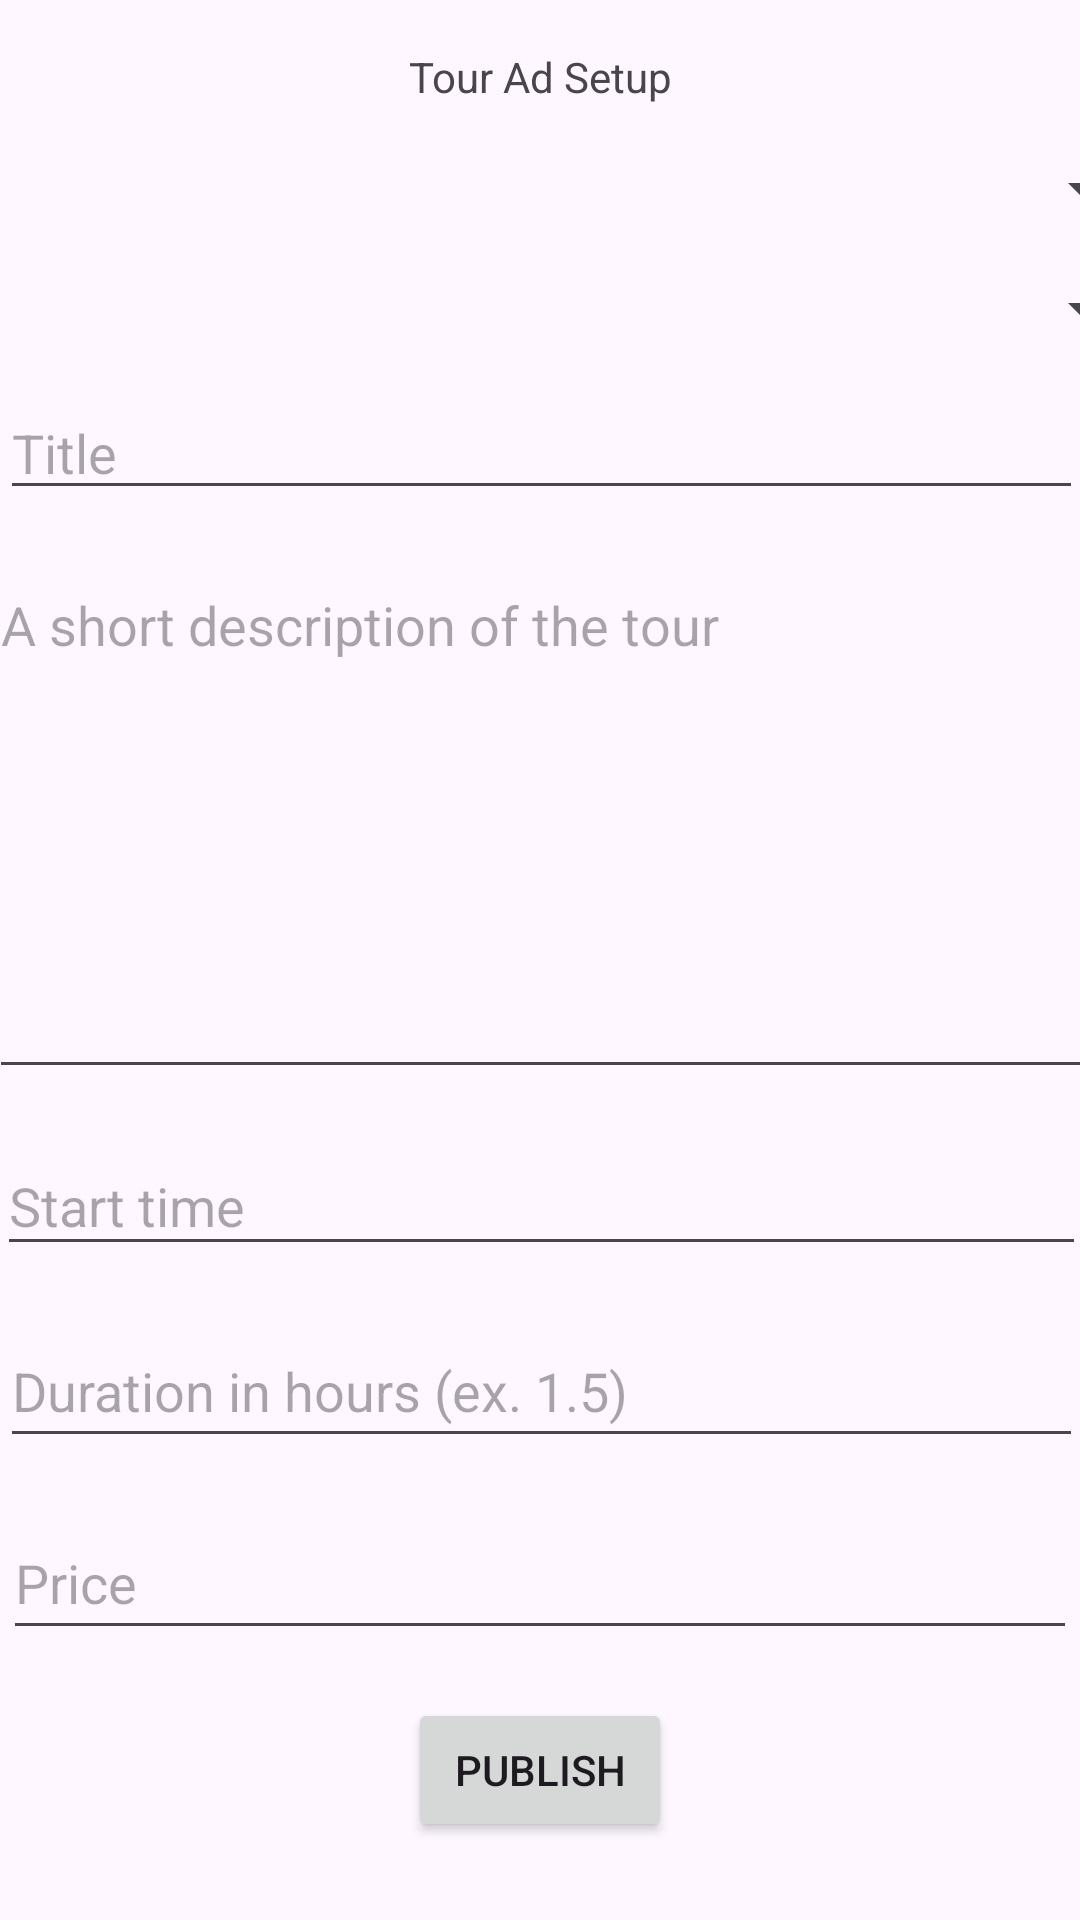

Layout XML and referenced resources for this Android screen:
<!-- AndroidManifest.xml: application theme Theme.TourGuideMegaphone -->
<!-- res/layout/activity_create_new_tour_session.xml -->
<?xml version="1.0" encoding="utf-8"?>
<androidx.constraintlayout.widget.ConstraintLayout xmlns:android="http://schemas.android.com/apk/res/android"
    xmlns:app="http://schemas.android.com/apk/res-auto"
    xmlns:tools="http://schemas.android.com/tools"
    android:id="@+id/main"
    android:layout_width="match_parent"
    android:layout_height="match_parent"
    tools:context=".CreateNewTourSessionActivity">

    <androidx.constraintlayout.widget.ConstraintLayout
        android:layout_width="match_parent"
        android:layout_height="match_parent"
        tools:layout_editor_absoluteX="0dp"
        tools:layout_editor_absoluteY="-16dp">

        <TextView
            android:id="@+id/cnts_tv_title"
            android:layout_width="wrap_content"
            android:layout_height="wrap_content"
            android:layout_marginTop="16dp"
            android:text="Tour Ad Setup"
            app:layout_constraintEnd_toEndOf="parent"
            app:layout_constraintStart_toStartOf="parent"
            app:layout_constraintTop_toTopOf="parent" />

        <Spinner
            android:id="@+id/cnts_spinner_country"
            android:layout_width="409dp"
            android:layout_height="wrap_content"
            android:layout_marginTop="16dp"
            app:layout_constraintEnd_toEndOf="parent"
            app:layout_constraintStart_toStartOf="parent"
            android:entries="@array/countries"
            app:layout_constraintTop_toBottomOf="@+id/cnts_tv_title" />

        <Spinner
            android:id="@+id/cnts_spinner_city"
            android:layout_width="409dp"
            android:layout_height="wrap_content"
            android:layout_marginTop="16dp"
            app:layout_constraintEnd_toEndOf="parent"
            app:layout_constraintStart_toStartOf="parent"
            android:entries="@array/cities"
            app:layout_constraintTop_toBottomOf="@+id/cnts_spinner_country" />

        <EditText
            android:id="@+id/cnts_et_title"
            android:layout_width="361dp"
            android:layout_height="39dp"
            android:layout_marginTop="16dp"
            android:ems="10"
            android:hint="Title "
            android:inputType="text"
            app:layout_constraintEnd_toEndOf="parent"
            app:layout_constraintStart_toStartOf="parent"
            app:layout_constraintTop_toBottomOf="@+id/cnts_spinner_city" />

        <EditText
            android:id="@+id/cnts_et_description"
            android:layout_width="368dp"
            android:layout_height="177dp"
            android:layout_marginTop="16dp"
            android:ems="10"
            android:gravity="start|top"
            android:hint="A short description of the tour"
            android:inputType="textMultiLine"
            app:layout_constraintEnd_toEndOf="parent"
            app:layout_constraintStart_toStartOf="parent"
            app:layout_constraintTop_toBottomOf="@+id/cnts_et_title" />

        <EditText
            android:id="@+id/cnts_et_time"
            android:layout_width="363dp"
            android:layout_height="43dp"
            android:layout_marginTop="16dp"
            android:ems="10"
            android:hint="Start time"
            android:inputType="date"
            app:layout_constraintEnd_toEndOf="parent"
            app:layout_constraintStart_toStartOf="parent"
            app:layout_constraintTop_toBottomOf="@+id/cnts_et_description" />

        <EditText
            android:id="@+id/cnts_et_duration"
            android:layout_width="361dp"
            android:layout_height="48dp"
            android:layout_marginTop="16dp"
            android:ems="10"
            android:hint="Duration in hours (ex. 1.5)"
            android:inputType="text"
            app:layout_constraintEnd_toEndOf="parent"
            app:layout_constraintStart_toStartOf="parent"
            app:layout_constraintTop_toBottomOf="@+id/cnts_et_time" />

        <EditText
            android:id="@+id/cnts_et_price"
            android:layout_width="358dp"
            android:layout_height="48dp"
            android:layout_marginTop="16dp"
            android:ems="10"
            android:hint="Price"
            android:inputType="text"
            app:layout_constraintEnd_toEndOf="parent"
            app:layout_constraintStart_toStartOf="parent"
            app:layout_constraintTop_toBottomOf="@+id/cnts_et_duration" />

        <Button
            android:id="@+id/cnts_btn_publish"
            android:layout_width="wrap_content"
            android:layout_height="wrap_content"
            android:layout_marginTop="16dp"
            android:text="Publish"
            app:layout_constraintEnd_toEndOf="parent"
            app:layout_constraintStart_toStartOf="parent"
            app:layout_constraintTop_toBottomOf="@+id/cnts_et_price" />

    </androidx.constraintlayout.widget.ConstraintLayout>
</androidx.constraintlayout.widget.ConstraintLayout>
<!-- resources referenced by this layout -->
<resources>
  <style name="Theme.TourGuideMegaphone" parent="Base.Theme.TourGuideMegaphone" />
  <style name="Base.Theme.TourGuideMegaphone" parent="Theme.Material3.DayNight.NoActionBar">
          
          
      </style>
</resources>
